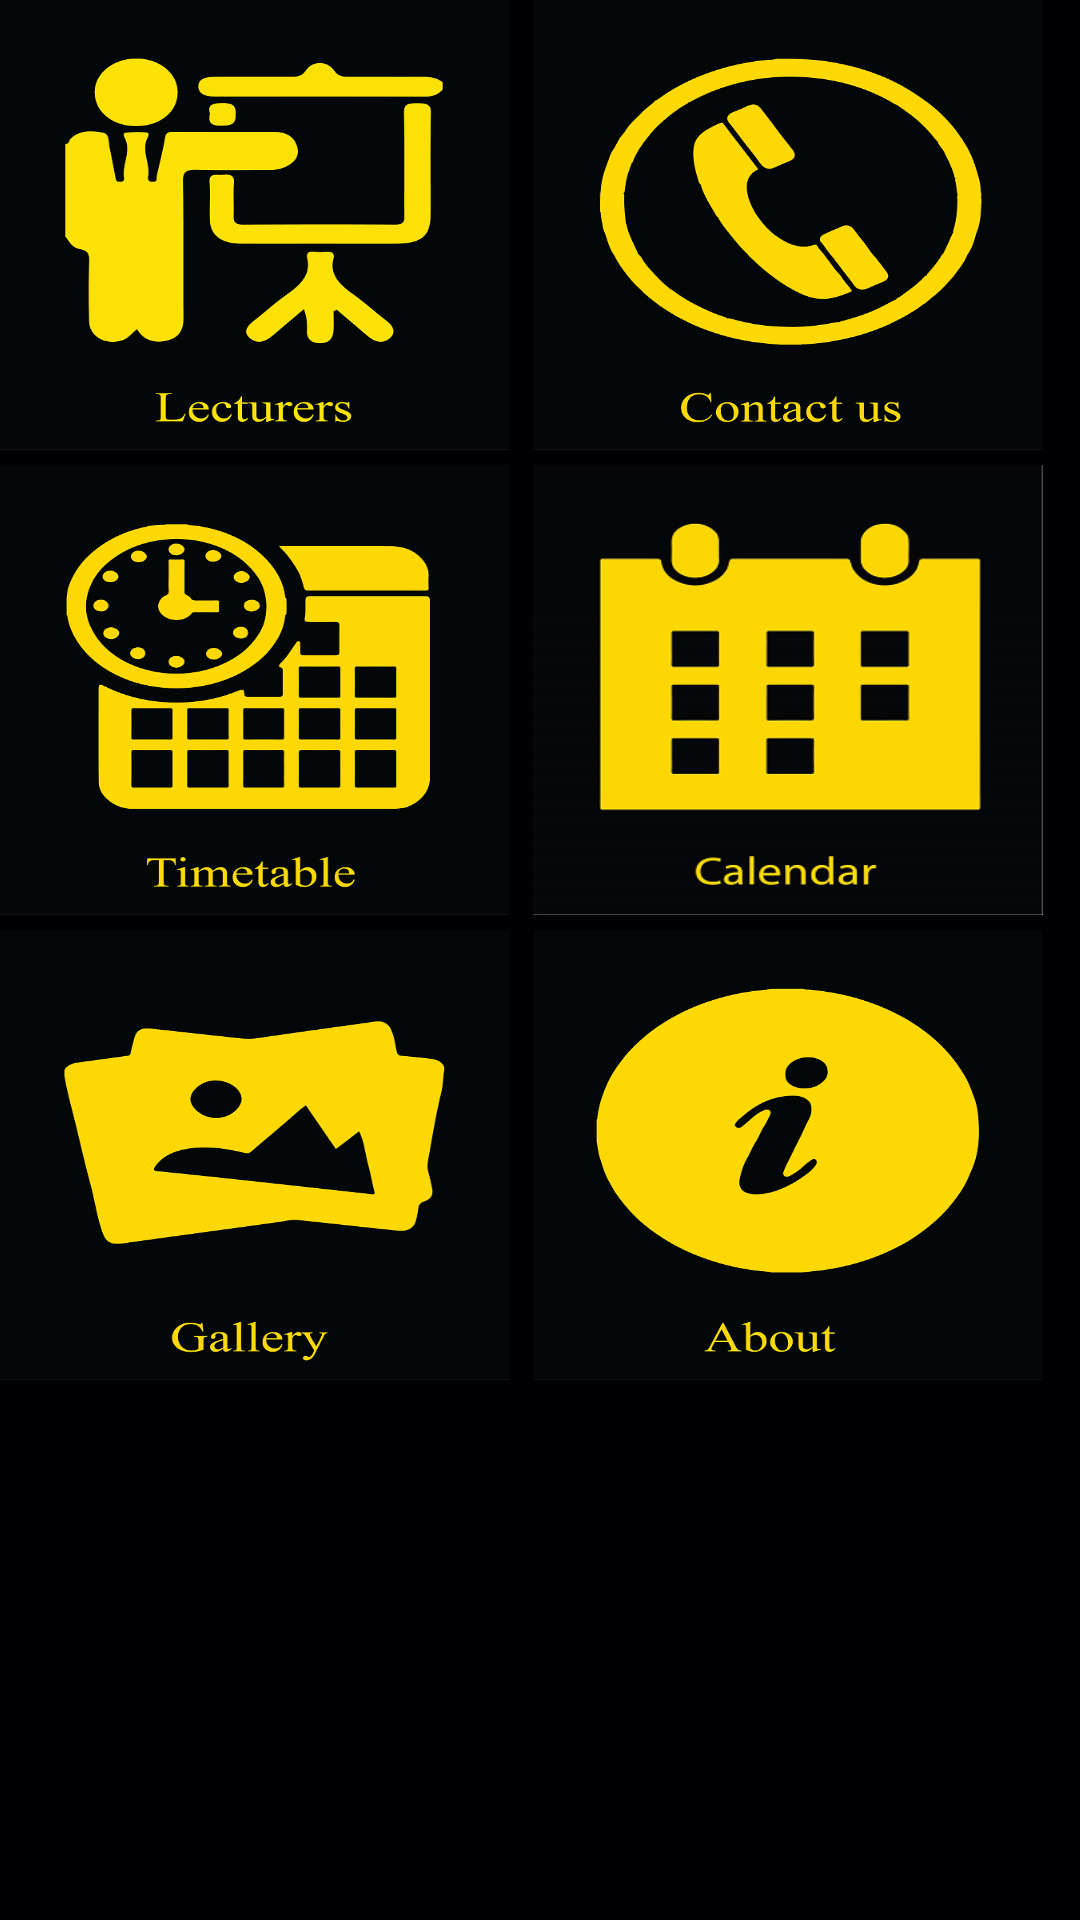

This screen was rendered from an Android layout file. Write that file and the resources it references.
<!-- AndroidManifest.xml: application theme AppTheme -->
<!-- res/layout/activity_hhome.xml -->
<?xml version="1.0" encoding="utf-8"?>
<GridLayout xmlns:android="http://schemas.android.com/apk/res/android"
    xmlns:tools="http://schemas.android.com/tools"
    android:layout_width="wrap_content"
    android:layout_height="match_parent"
    android:paddingBottom="@dimen/activity_vertical_margin"
    android:paddingLeft="@dimen/activity_horizontal_margin"
    android:paddingRight="@dimen/activity_horizontal_margin"
    android:paddingTop="@dimen/activity_vertical_margin"
    tools:context="com.mohammedalsamawi.fabe.Hhome"
    android:background="#000005"
    android:columnCount="2"
    android:rowCount="3"
    >

    <ImageView
        android:layout_width="170dp"
        android:layout_height="150dp"
        android:id="@+id/lecturersid"
        android:background="@drawable/licon"
        android:layout_row="0"
        android:layout_column="0"
        android:layout_marginBottom="5dp"
        android:clickable="true"
        android:onClick="Lecturerspage" />
    <ImageView
        android:layout_width="170dp"
        android:layout_height="150dp"
        android:id="@+id/Contactsid"
        android:background="@drawable/cicon"
        android:layout_row="0"
        android:layout_column="1"
        android:layout_marginLeft="8dp"
        android:onClick="Contactpage" />
    <ImageView
        android:layout_width="170dp"
        android:layout_height="150dp"
        android:id="@+id/timetableid"
        android:background="@drawable/ticon"
        android:layout_row="1"
        android:layout_column="0"
        android:layout_marginBottom="5dp"
        android:onClick="Timetablepage" />
    <ImageView
        android:layout_width="170dp"
        android:layout_height="150dp"
        android:id="@+id/imageView3"
        android:background="@drawable/dicon"
        android:layout_row="1"
        android:layout_column="1"
        android:layout_marginLeft="8dp"
        android:onClick="Calenderpagenderpage"/>

    <ImageView
        android:layout_width="170dp"
        android:layout_height="150dp"
        android:id="@+id/gallaryid"
        android:background="@drawable/gicon"
        android:layout_row="2"
        android:layout_column="0"
        android:onClick="Gallerypage"/>
    <ImageView
        android:layout_width="170dp"
        android:layout_height="150dp"
        android:id="@+id/imageView5"
        android:background="@drawable/aicon"
        android:layout_row="2"
        android:layout_column="1"
        android:layout_marginLeft="8dp"
        android:onClick="Aboutpage"/>
    <GridLayout
        android:layout_width="wrap_content"
        android:layout_height="match_parent"
        android:layout_row="2"
        android:layout_column="0"></GridLayout>
</GridLayout>
<!-- resources referenced by this layout -->
<resources>
  <!-- drawable aicon: png bitmap (drawable, 37852 bytes) -->
  <!-- drawable cicon: png bitmap (drawable, 58759 bytes) -->
  <!-- drawable dicon: png bitmap (drawable, 34953 bytes) -->
  <!-- drawable gicon: png bitmap (drawable, 36555 bytes) -->
  <!-- drawable licon: png bitmap (drawable, 41718 bytes) -->
  <!-- drawable ticon: png bitmap (drawable, 54586 bytes) -->
  <style name="AppTheme" parent="Theme.AppCompat.NoActionBar">
  
      
          <item name="colorPrimary">@color/colorPrimary</item>
          <item name="colorPrimaryDark">@color/colorPrimaryDark</item>
          <item name="colorAccent">@color/colorAccent</item>
      </style>
  <!-- not gathered from this repository: default colours our renderer supplied (Android Studio template values) -->
  <color name="colorPrimary">#FF6200EE</color>
  <color name="colorPrimaryDark">#FF3700B3</color>
  <color name="colorAccent">#FF03DAC5</color>
</resources>
